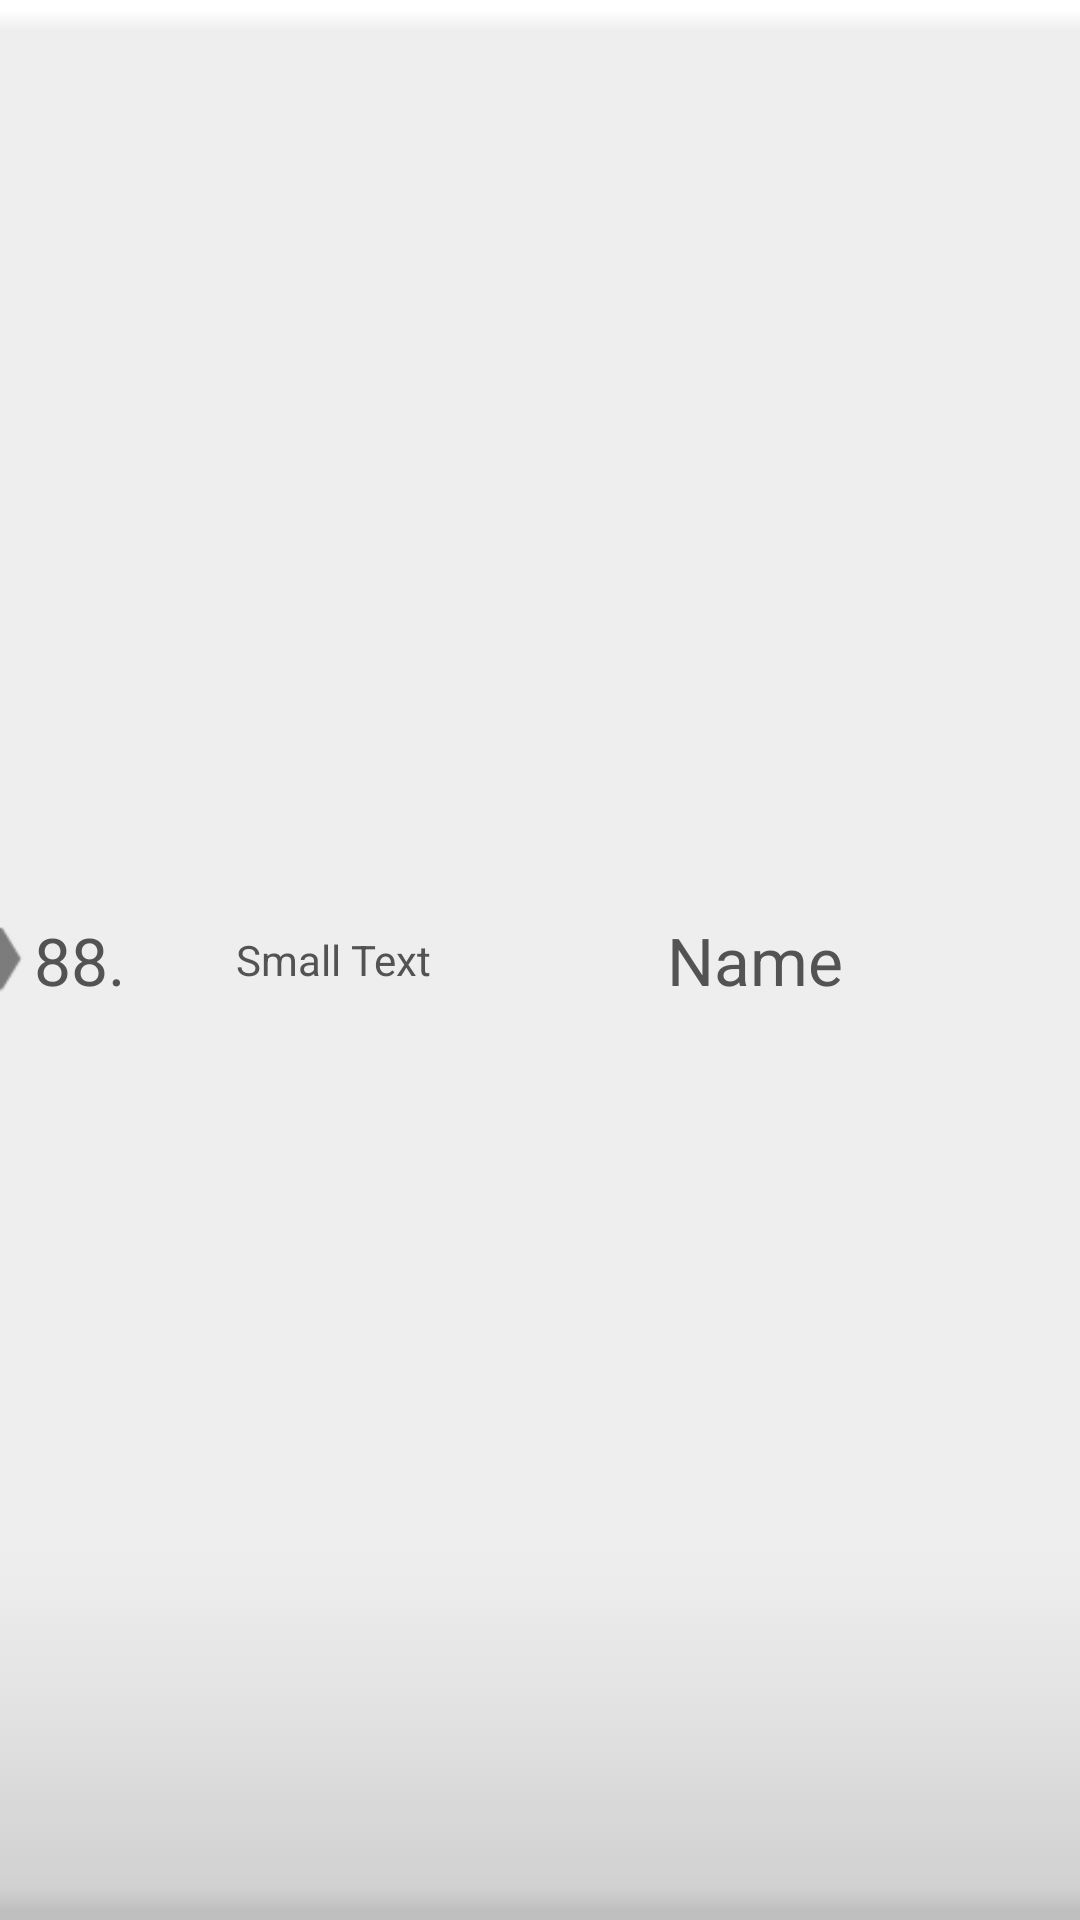

Android layout source for this screen:
<!-- AndroidManifest.xml: fallback theme Theme.MaterialComponents.DayNight.NoActionBar -->
<!-- res/layout/filerow_room_info.xml -->
<?xml version="1.0" encoding="utf-8"?>
<LinearLayout xmlns:android="http://schemas.android.com/apk/res/android"
    android:id="@+id/ll_roominfo"
    android:layout_width="fill_parent"
    android:layout_height="45dp"
    android:background="@drawable/bgfrstd"
    android:gravity="center"
    android:orientation="horizontal" >

    <ImageView
        android:id="@+id/img_rowmark"
        android:layout_width="wrap_content"
        android:layout_height="33dp"
        android:layout_marginLeft="-2dp"
        android:layout_marginRight="-8dp"
        android:src="@drawable/rowmark" />

    <TextView
        android:id="@+id/txt_indexLecture"
        android:layout_width="38dp"
        android:layout_height="wrap_content"
        android:gravity="right"
        android:paddingLeft="6dp"
        android:text="88."
        android:textAppearance="?android:attr/textAppearanceLarge"
        android:textColor="#535353" />

    <ImageView
        android:id="@+id/img_room_clock"
        android:layout_width="30dp"
        android:layout_height="30dp"
        android:src="@drawable/frclockstd" />

    <TextView
        android:id="@+id/txt_lecturePeriod"
        android:layout_width="wrap_content"
        android:layout_height="wrap_content"
        android:layout_marginLeft="5dp"
        android:paddingLeft="2dp"
        android:text="Small Text"
        android:textAppearance="?android:attr/textAppearanceSmall"
        android:textColor="#535353" />

    <TextView
        android:id="@+id/txt_room_info"
        android:layout_width="match_parent"
        android:layout_height="wrap_content"
        android:ellipsize="marquee"
        android:gravity="center"
        android:lines="1"
        android:paddingLeft="6dp"
        android:paddingRight="6dp"
        android:text="Name"
        android:textAppearance="?android:attr/textAppearanceLarge"
        android:textColor="#535353" />

</LinearLayout>
<!-- resources referenced by this layout -->
<resources>
  <!-- drawable bgfrstd: png bitmap (drawable, 2839 bytes) -->
  <!-- drawable rowmark: png bitmap (drawable, 370 bytes) -->
</resources>
